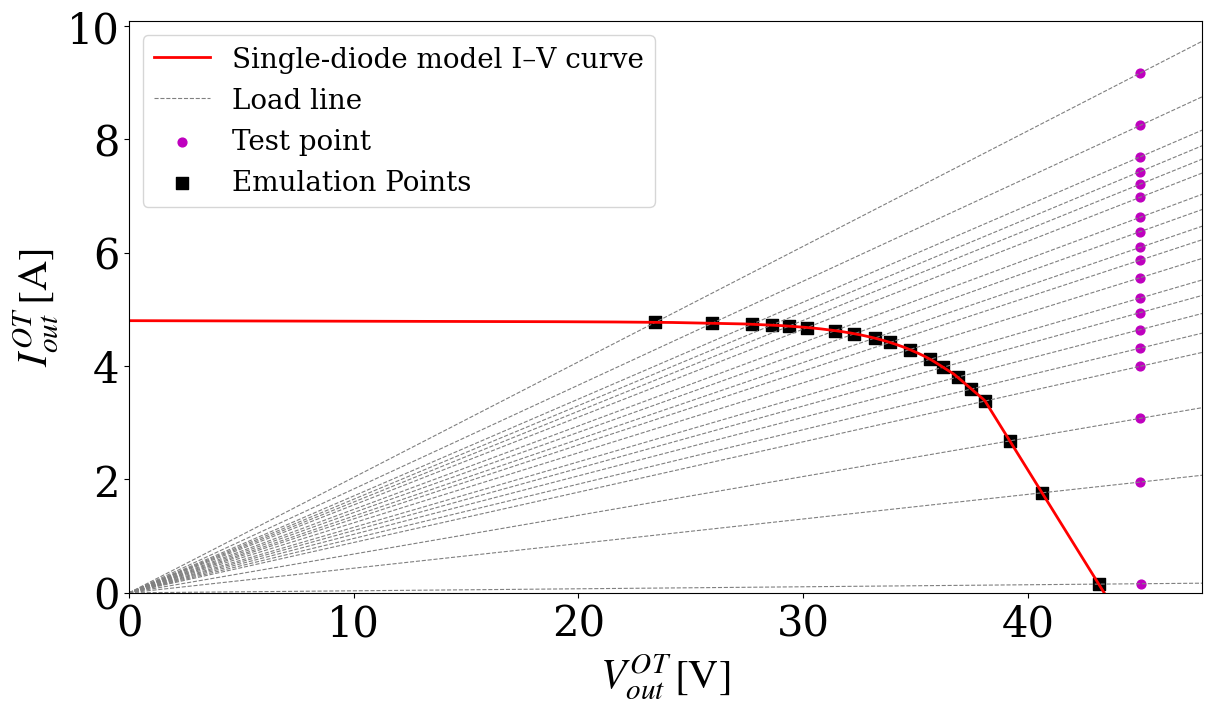

Source code (Python):
"""Plot the single-diode model, resistive load lines and emulator measurements."""
import argparse

import numpy as np
import matplotlib.pyplot as plt
from matplotlib import font_manager


def configure_plots(font_size=30):
    """Use Times New Roman where installed; otherwise use a serif fallback."""
    fonts = {font.name for font in font_manager.fontManager.ttflist}
    family = "Times New Roman" if "Times New Roman" in fonts else "DejaVu Serif"
    plt.rcParams.update({
        "font.family": family, "font.size": font_size,
        "mathtext.fontset": "stix", "figure.facecolor": "white",
        "axes.labelsize": font_size, "xtick.labelsize": font_size,
        "ytick.labelsize": font_size, "legend.fontsize": 20,
    })


def finish(figures, args):
    """Display interactive plot windows without writing image files."""
    if not args.no_show:
        plt.show()
    else:
        for _, figure in figures:
            plt.close(figure)


def plot_arguments(description):
    parser = argparse.ArgumentParser(description=description)
    parser.add_argument("--no-show", action="store_true", help="Do not open plot windows.")
    return parser

from scipy.optimize import least_squares

Q = 1.60217662e-19
K = 1.38064852e-23
E_G0 = 1.166
K1 = 4.73e-4
K2 = 636.0


def residuals_2_20(x, Voc, Isc, Vmp, Imp, Tref):
    """The five original MATLAB equations, in physical parameter coordinates.

    x = [Iph (A), Is0 (A), A, Rs (ohm), Rp (ohm)].
    A is the module effective ideality factor, usually n * ns.
    """
    Iph, Is0, A, Rs, Rp = x
    C = Q / (A * K * Tref)
    exp_sc = np.exp(np.clip(C * Isc * Rs, -700, 700))
    exp_oc = np.exp(np.clip(C * Voc, -700, 700))
    exp_mp = np.exp(np.clip(C * (Vmp + Imp * Rs), -700, 700))
    return np.array([
        Iph - Is0 * (exp_sc - 1) - Isc * Rs / Rp - Isc,
        Iph - Is0 * (exp_oc - 1) - Voc / Rp,
        Iph - Is0 * (exp_mp - 1) - (Vmp + Imp * Rs) / Rp - Imp,
        Iph - 2 * Vmp / Rp - Is0 * ((1 + C * (Vmp - Imp * Rs)) * exp_mp - 1),
        Rs + Is0 * C * Rp * (Rs - Rp) * exp_sc,
    ])


def estimate_parameters(Voc, Isc, Vmp, Imp, ns, Tref=298.15):
    """Solve the original five equations with consistent positive coordinates.

    The MATLAB initial vector mixes log10(Is0), log10(Rs) with physical
    values, although residuals_2_20 uses only physical values. Here ALL
    parameters are optimized in log coordinates and decoded before evaluation.
    Scaling changes conditioning only, not the roots of the equations.
    A solution is accepted only after checking the original residuals.
    """
    if not (Voc > Vmp > 0 and Isc > Imp > 0 and ns > 0 and Tref > 0):
        raise ValueError("Require Voc > Vmp > 0, Isc > Imp > 0, ns > 0 and Tref > 0.")
    Rs0 = (Voc - Vmp) / Imp
    Rp0 = Vmp / (Isc - Imp)
    scale = np.array([Isc, Isc, Isc, Isc, max(Rs0, 0.1)])
    lower = np.log([Isc * 0.5, 1e-30, ns * 0.05, 1e-12, 1e-3])
    upper = np.log([Isc * 2, 1.0, ns * 5, Voc / Isc, 1e9])

    def objective(log_x):
        return residuals_2_20(np.exp(log_x), Voc, Isc, Vmp, Imp, Tref) / scale

    best = None
    for A0 in (ns, 0.5 * ns, 1.5 * ns):
        x0 = np.array([Isc, 1e-9, A0, min(Rs0 * 0.2, Voc / Isc * 0.9), Rp0])
        result = least_squares(objective, np.log(x0), bounds=(lower, upper),
                               ftol=1e-13, xtol=1e-13, gtol=1e-13, max_nfev=2000)
        error = np.max(np.abs(objective(result.x)))
        if best is None or error < best[0]:
            best = (error, np.exp(result.x))
        if result.success and error < 1e-9:
            break
    if best[0] > 1e-8:
        raise RuntimeError(f"Parameter estimation did not converge: scaled residual = {best[0]:.3g}")
    return best[1]


def print_parameters(parameters):
    Iph_ref, Is0_ref, A, Rs, Rp = parameters
    print(f"Iph_ref = {Iph_ref:.6f} A")
    print(f"Is0_ref = {Is0_ref:.2e} A")
    print(f"A       = {A:.6f}")
    print(f"Rs      = {Rs:.6f} Ohms")
    print(f"Rp      = {Rp:.6f} Ohms")


def solve_I_V_2_11(V, Iph_ref, Is0_ref, A, Rs, Rp, G=1000.0,
                   Gref=1000.0, alpha=0.0003, T=298.15, Tref=298.15, ns=72):
    """Original temperature/irradiance law and Newton-Raphson current solve.

    V can be a scalar or array. Temperature arguments are in kelvin;
    alpha is a relative coefficient in 1/K. Negative current is retained,
    as in MATLAB, if the applied voltage exceeds the model's actual Voc.
    """
    if G < 0 or Gref <= 0 or T <= 0 or Tref <= 0:
        raise ValueError("Invalid irradiance or absolute temperature.")
    V = np.asarray(V, dtype=float)
    Iph = Iph_ref * (G / Gref) * (1 + alpha * (T - Tref))
    Eg_T_eV = E_G0 - K1 * T**2 / (T + K2)
    exponent = ns * Q / (A * K) * Eg_T_eV * (1 / Tref - 1 / T)
    Is = Is0_ref * (T / Tref)**3 * np.exp(exponent)
    current = np.full_like(V, Iph)
    active = np.ones(V.shape, dtype=bool)
    for _ in range(30):
        diode_voltage = V + current * Rs
        expo = np.exp(np.minimum(Q * diode_voltage / (A * K * T), 700))
        f = Iph - Is * (expo - 1) - diode_voltage / Rp - current
        df = -Is * expo * Q * Rs / (A * K * T) - Rs / Rp - 1
        delta = -f / df
        current = np.where(active, current + delta, current)
        active &= np.abs(delta) >= 1e-6
        if not np.any(active):
            return float(current) if current.ndim == 0 else current
    raise RuntimeError("Newton-Raphson did not converge within 30 iterations.")


# Editable reference module and operating conditions (Shell Solar SQ150-PC).
NS = 72
VMP_MOD_REF = 34.0
IMP_MOD_REF = 4.4
VOC_MOD_REF = 43.4
ISC_MOD_REF = 4.8
TREF = 25 + 273.15
GREF = 1000.0
ALPHA = 0.0003  # relative Isc temperature coefficient [1/K]
BETA = -0.0037  # relative Voc temperature coefficient [1/K]
TEMPERATURE_C = 25.0
IRRADIANCE = 1000.0

FACTORS = np.array([0.00, 0.20, 0.40, 0.60, 0.70, 0.80, 0.85, 0.88, 0.90, 0.92, 0.93, 0.94, 0.95, 0.96, 0.97, 0.98, 0.99, 1.00, 1.01, 1.02, 1.03, 1.04, 1.05, 1.08, 1.12], dtype=float)

# Active MATLAB measurement rows. Columns:
# V_test [V], I_test [A], V_emulator [V], I_emulator [A], R_load [ohm].
MEASUREMENTS = np.array([
    [45.001869, 9.165687, 23.428795, 4.771824, 4.909819599],
    [45.002346, 8.243192, 25.957676, 4.754732, 5.459335247],
    [45.00293, 7.68873, 27.723593, 4.736563, 5.8531034],
    [45.002434, 7.429503, 28.600252, 4.721648, 6.057260516],
    [45.006149, 7.207458, 29.371901, 4.70373, 6.244384988],
    [45.009201, 6.976861, 30.186039, 4.679128, 6.451210354],
    [45.00576, 6.623515, 31.42337, 4.624589, 6.794845985],
    [45.007038, 6.370541, 32.285755, 4.569901, 7.064869677],
    [45.006256, 6.092615, 33.184868, 4.492322, 7.387019007],
    [45.003723, 5.867533, 33.870052, 4.415938, 7.669956417],
    [45.006004, 5.55717, 34.74757, 4.290498, 8.098726535],
    [45.006401, 5.199488, 35.65852, 4.119548, 8.655930214],
    [45.007046, 4.942261, 36.230217, 3.97847, 9.106570365],
    [45.009201, 4.642657, 36.874702, 3.803591, 9.694707449],
    [45.006428, 4.315445, 37.490471, 3.594777, 10.42915068],
    [45.005337, 3.995132, 38.099937, 3.382138, 11.26504507],
    [45.006454, 3.076956, 39.200233, 2.680002, 14.6269417],
    [45.010605, 1.953921, 40.635674, 1.764004, 23.03604414],
    [45.032486, 0.160229, 43.159355, 0.153565, 281.0494253],
], dtype=float)

# Inactive measurement datasets preserved from the original MATLAB comments.
# To use one, also update the reference module and G/T settings above.
ALTERNATIVE_MEASUREMENTS = {
    'CanadianSolar CS6P-250P': np.array([
        [36.470619, 10.97875, 22.642405, 6.816042, 3.321928621],
        [36.469147, 10.580585, 23.414888, 6.793228, 3.446798488],
        [36.011593, 10.135595, 24.056635, 6.770828, 3.552982737],
        [36.008194, 9.758461, 24.833183, 6.729959, 3.689945659],
        [36.011219, 9.268014, 25.833637, 6.648664, 3.885538057],
        [36.012985, 8.819846, 26.70089, 6.539245, 4.083176269],
        [36.00943, 8.417071, 27.416254, 6.408448, 4.278142539],
        [36.009499, 8.022567, 28.057871, 6.251021, 4.488526114],
        [36.011665, 7.394004, 28.952494, 5.944597, 4.870388018],
        [36.014778, 6.823575, 29.632019, 5.614259, 5.277992875],
        [36.012032, 6.198761, 30.29425, 5.214557, 5.809553908],
        [36.01263, 5.744209, 30.687252, 4.894783, 6.26937946],
        [36.012844, 5.41966, 30.963587, 4.659785, 6.644853142],
        [36.013351, 4.885607, 31.42931, 4.263731, 7.371316342],
        [36.014511, 4.044705, 31.895897, 3.582153, 8.904113532],
        [36.019165, 2.940577, 32.502819, 2.653505, 12.24901366],
        [36.026188, 1.518282, 33.319305, 1.404204, 23.72825102],
        [36.04068, 0.271503, 34.06929, 0.256652, 132.7450789],
    ], dtype=float),
    'Kyocera KB260-6BPA': np.array([
        [38.970139, 10.476988, 24.569763, 6.605496, 3.719593956],
        [38.970062, 11.051579, 23.384464, 6.631636, 3.526198362],
        [38.9701, 10.006746, 25.593412, 6.571879, 3.894382718],
        [38.478722, 9.397497, 26.668896, 6.513233, 4.09457116],
        [38.481834, 8.949709, 27.661718, 6.433278, 4.299785895],
        [38.481712, 8.526176, 28.55562, 6.326908, 4.513361029],
        [38.97081, 8.168219, 29.45533, 6.17379, 4.771028817],
        [38.484024, 7.527627, 30.391579, 5.944713, 5.11237111],
        [38.485474, 6.842545, 31.405592, 5.583774, 5.624438238],
        [38.480385, 6.376169, 31.972301, 5.297785, 6.03503181],
        [38.480625, 6.013403, 32.411503, 5.064976, 6.399142464],
        [38.485367, 5.482672, 32.913673, 4.688922, 7.019454152],
        [38.481773, 5.186515, 33.195103, 4.473986, 7.419581331],
        [38.482933, 4.712598, 33.651192, 4.120906, 8.165969328],
        [38.483788, 3.500327, 34.301086, 3.119885, 10.99434306],
        [38.970074, 1.690633, 35.331486, 1.532781, 23.0505767],
        [38.513306, 0.255853, 36.170616, 0.24029, 150.5290108],
    ], dtype=float),
    'Kyocera KC85TS - R load': np.array([
        [22.491886, 11.192251, 4.290837, 2.135176, 2.009594057],
        [22.785145, 4.797872, 10.134062, 2.133931, 4.749011097],
        [22.49477, 3.785123, 12.669167, 2.1318, 5.94294352],
        [22.494724, 3.463998, 13.826797, 2.12921, 6.493862512],
        [22.785276, 3.220089, 15.001449, 2.120053, 7.075978289],
        [22.492458, 3.039437, 15.612347, 2.109718, 7.40020562],
        [22.494221, 2.910696, 16.172581, 2.092691, 7.728126608],
        [22.784504, 2.841723, 16.606222, 2.071157, 8.017847995],
        [22.493919, 2.67594, 17.095009, 2.03367, 8.405989664],
        [22.494114, 2.549509, 17.511776, 1.984805, 8.822920136],
        [22.494652, 2.356512, 18.038937, 1.889737, 9.545739434],
        [22.495331, 2.168992, 18.432518, 1.777257, 10.37132953],
        [22.497145, 1.950675, 18.831503, 1.632836, 11.53300331],
        [22.500511, 1.719844, 19.143658, 1.46326, 13.08288206],
        [22.504717, 1.484131, 19.473244, 1.284213, 15.16356243],
        [22.512615, 0.991903, 19.819204, 0.873231, 22.6964045],
        [22.518124, 0.453164, 20.202765, 0.406569, 49.69086428],
        [22.51823, 0.317759, 20.30147, 0.286478, 70.86572093],
    ], dtype=float),
    'Kyocera KC85TS - R+L load': np.array([
        [22.491726, 11.401453, 4.212106, 2.135191, 1.972706891],
        [22.784645, 4.763543, 10.206792, 2.133915, 4.7831296],
        [22.494654, 3.790882, 12.650108, 2.131843, 5.933883499],
        [22.494001, 3.46787, 13.811143, 2.129245, 6.486403866],
        [22.494892, 3.18538, 14.974236, 2.12042, 7.061919808],
        [22.493298, 3.035744, 15.629344, 2.10937, 7.409484348],
        [22.49297, 2.908536, 16.181227, 2.092373, 7.733433284],
        [22.495255, 2.81023, 16.588015, 2.072266, 8.004771106],
        [22.493977, 2.670704, 17.113245, 2.031851, 8.422490133],
        [22.493221, 2.52665, 17.581903, 1.974965, 8.902387131],
        [22.494623, 2.340781, 18.077917, 1.881181, 9.609876455],
        [22.493725, 2.189714, 18.393583, 1.790574, 10.27245062],
        [22.785147, 1.989317, 18.813585, 1.64257, 11.45374931],
        [22.501472, 1.710468, 19.156639, 1.456207, 13.15516201],
        [22.504978, 1.49112, 19.463346, 1.28959, 15.09266201],
        [22.512096, 1.000689, 19.813057, 0.880713, 22.49661013],
        [22.518711, 0.457511, 20.199619, 0.410394, 49.22006413],
        [22.517979, 0.306336, 20.309837, 0.276297, 73.50726573],
    ], dtype=float),
    'Kyocera KC200GT': np.array([
        [30.799538, 10.383743, 12.533917, 4.225679, 2.966130887],
        [30.407265, 8.72176, 14.705232, 4.217923, 3.486368054],
        [30.411446, 7.384953, 17.256174, 4.190397, 4.118028435],
        [30.412125, 7.033544, 18.053396, 4.175287, 4.323869473],
        [30.408638, 6.741723, 18.770275, 4.161449, 4.510514246],
        [30.799961, 6.556941, 19.421268, 4.134554, 4.69730665],
        [30.411461, 6.154503, 20.231714, 4.094382, 4.941335225],
        [30.410652, 5.776842, 21.174362, 4.022306, 5.264234496],
        [30.410862, 5.474993, 21.89076, 3.941084, 5.554502264],
        [30.411789, 5.199258, 22.50289, 3.847137, 5.849256213],
        [30.411108, 4.899352, 23.111118, 3.723294, 6.20716978],
        [30.409916, 4.590909, 23.679567, 3.574845, 6.623942297],
        [30.410358, 4.117438, 24.440063, 3.309085, 7.385746513],
        [30.410532, 3.747369, 24.939966, 3.073253, 8.11516852],
        [30.412104, 3.481879, 25.292833, 2.895774, 8.734394673],
        [30.413876, 3.004618, 25.808134, 2.549612, 10.12237705],
        [30.411911, 2.620044, 26.232281, 2.259961, 11.60740429],
        [30.799515, 1.95355, 26.693003, 1.693082, 15.76592451],
        [30.428387, 1.320891, 27.100122, 1.176412, 23.03625091],
        [30.434181, 0.844936, 27.427097, 0.761451, 36.01951669],
        [30.799423, 0.298323, 27.814808, 0.269414, 103.2418805],
    ], dtype=float),
    'ME Solar MESM-50W': np.array([
        [23.415052, 11.967575, 5.922083, 3.026813, 1.956540758],
        [23.112965, 5.560591, 12.551384, 3.019652, 4.156566386],
        [23.116062, 5.030003, 13.841137, 3.0118, 4.595636164],
        [23.115747, 4.57807, 15.125275, 2.995558, 5.049234567],
        [23.115692, 4.439414, 15.540461, 2.984576, 5.2069242],
        [23.114132, 4.291178, 15.992638, 2.96906, 5.386431396],
        [23.116524, 4.171403, 16.356771, 2.951598, 5.541666243],
        [23.114021, 4.05022, 16.715565, 2.929032, 5.706856395],
        [23.115362, 3.948944, 17.007088, 2.905429, 5.853554845],
        [23.114918, 3.798939, 17.418226, 2.862687, 6.084572292],
        [23.114498, 3.65326, 17.789234, 2.811599, 6.327087896],
        [23.114141, 3.503831, 18.138689, 2.749611, 6.596820059],
        [23.114452, 3.3509, 18.464882, 2.676852, 6.8979839],
        [23.11492, 3.15309, 18.834526, 2.569205, 7.330877061],
        [23.116348, 2.903193, 19.264559, 2.419445, 7.962387655],
        [23.115911, 2.630473, 19.65144, 2.236233, 8.787742601],
        [23.116068, 2.396255, 19.971132, 2.070245, 9.64674809],
        [23.123291, 1.748199, 20.552086, 1.553807, 13.22692329],
        [23.136288, 0.80102, 21.464041, 0.743124, 28.8835255],
        [23.140648, 0.309762, 21.969181, 0.29408, 74.70477761],
    ], dtype=float),
    'Renogy RNG-50DB-H': np.array([
        [23.424229, 11.58681, 5.894531, 2.915734, 2.021628516],
        [23.72953, 5.693411, 12.125871, 2.909352, 4.167894088],
        [23.426764, 4.922009, 13.816704, 2.902917, 4.759593195],
        [23.424603, 4.170353, 16.145973, 2.874516, 5.616936208],
        [23.426395, 4.002863, 16.715784, 2.856222, 5.852410632],
        [23.423584, 3.848856, 17.231913, 2.831469, 6.08585614],
        [23.424973, 3.715216, 17.664825, 2.801653, 6.305143785],
        [23.426899, 3.545583, 18.180428, 2.751547, 6.607347794],
        [23.427967, 3.344581, 18.727219, 2.673501, 7.004754814],
        [23.427265, 3.14929, 19.188766, 2.579515, 7.4389046],
        [23.427248, 2.939382, 19.602093, 2.459445, 7.970128627],
        [23.426811, 2.739423, 19.970377, 2.335244, 8.551730355],
        [23.426422, 2.418296, 20.420042, 2.107949, 9.687161312],
        [23.429234, 2.159837, 20.759869, 1.91376, 10.84768675],
        [23.437695, 1.558239, 21.242069, 1.412265, 15.04113534],
        [23.447426, 0.686716, 21.980999, 0.643768, 34.14428645],
        [23.450655, 0.307881, 22.318256, 0.293014, 76.16788276],
    ], dtype=float),
}


def piecewise_coefficients(points_V, points_I):
    points_V, points_I = np.asarray(points_V), np.asarray(points_I)
    if len(points_V) < 2 or len(points_V) != len(points_I) or np.any(np.diff(points_V) <= 0):
        raise ValueError("Piecewise interpolation requires increasing voltage points.")
    a = np.diff(points_I) / np.diff(points_V)
    b = points_I[:-1] - a * points_V[:-1]
    return np.column_stack((a, b))


def piecewise_pv_model(V_in, points_V, coeffs):
    """I = a*V + b; return zero outside the defined segments, as in MATLAB."""
    values = np.asarray(V_in, dtype=float)
    result = np.zeros_like(values)
    found = np.zeros(values.shape, dtype=bool)
    for index, (a, b) in enumerate(coeffs):
        mask = (~found) & (values >= points_V[index] - 1e-9) & (values <= points_V[index + 1] + 1e-9)
        result = np.where(mask, a * values + b, result)
        found |= mask
    return float(result) if result.ndim == 0 else result


def main(argv=None):
    parser = plot_arguments(__doc__)
    parser.add_argument("--temperature", type=float, default=TEMPERATURE_C, help="Temperature in degC.")
    parser.add_argument("--irradiance", type=float, default=IRRADIANCE, help="Irradiance in W/m^2.")
    args = parser.parse_args(argv)
    configure_plots()
    T, G = args.temperature + 273.15, args.irradiance
    if T <= 0 or G < 0:
        parser.error("Temperature must exceed absolute zero and irradiance must be nonnegative.")
    parameters = estimate_parameters(VOC_MOD_REF, ISC_MOD_REF, VMP_MOD_REF,
                                     IMP_MOD_REF, NS, TREF)
    print_parameters(parameters)
    Voc_estimation = VOC_MOD_REF * (1 + BETA * (T - TREF))
    Vmp_estimation = VMP_MOD_REF * Voc_estimation / VOC_MOD_REF
    if Voc_estimation <= 0:
        raise ValueError("The linear Voc estimate is nonpositive at this temperature.")
    V_mod = FACTORS * Vmp_estimation
    V_mod = np.unique(np.append(V_mod[(V_mod < Voc_estimation) & (V_mod >= 0)], Voc_estimation))
    I_mod = solve_I_V_2_11(V_mod, *parameters, G=G, Gref=GREF, alpha=ALPHA,
                          T=T, Tref=TREF, ns=NS)
    coeffs = piecewise_coefficients(V_mod, I_mod)
    measurements = np.asarray(MEASUREMENTS, dtype=float)
    if measurements.size:
        V_test, I_test, V_emu, I_emu, R_data = measurements.T
        resistance_values = np.unique(R_data)
        vmax, imax = V_test.max(), I_test.max()
    else:
        # The MATLAB empty-measurements branch uses max([]), which cannot
        # define valid plot limits. Fall back to model extents here.
        V_test = I_test = V_emu = I_emu = np.array([])
        resistance_values = np.sort(np.r_[.1, .5, np.arange(1, 16),
                                         np.arange(20, 51, 5), np.arange(60, 201, 10),
                                         300, 400, 500, 1000, np.inf])
        vmax, imax = Voc_estimation, max(I_mod.max(), 1e-9)
    fig, ax = plt.subplots(figsize=(12, 7), layout="constrained")
    V_line = np.linspace(0, vmax * 1.25, 100)
    load_handle = None
    for r_val in resistance_values:
        if np.isinf(r_val):
            x, y = V_line, np.zeros_like(V_line)
        elif r_val == 0:
            x, y = np.zeros_like(V_line), np.linspace(0, imax * 1.1, 100)
        else:
            x, y = V_line, V_line / r_val
        handle, = ax.plot(x, y, "--", color=(.5, .5, .5), linewidth=.8)
        if load_handle is None:
            load_handle = handle
    V_plot = np.linspace(0, V_mod.max(), 500)
    model_handle, = ax.plot(V_plot, piecewise_pv_model(V_plot, V_mod, coeffs),
                            "r-", linewidth=2)
    handles, labels = [model_handle, load_handle], ["Single-diode model I–V curve", "Load line"]
    if measurements.size:
        handles.append(ax.scatter(V_test, I_test, s=40, color="m"))
        labels.append("Test point")
        handles.append(ax.scatter(V_emu, I_emu, s=70, color="k", marker="s"))
        labels.append("Emulation Points")
    ax.set(xlabel=r"$V_{out}^{OT}\,[\mathrm{V}]$", ylabel=r"$I_{out}^{OT}\,[\mathrm{A}]$",
           xlim=(0, 1.1 * Voc_estimation), ylim=(0, 1.1 * imax))
    ax.legend(handles, labels, loc="upper left", fontsize=20, frameon=True)
    ax.grid(False)
    finish([("single_diode_emulator", fig)], args)
    return parameters, V_mod, I_mod, coeffs


if __name__ == "__main__":
    main()
